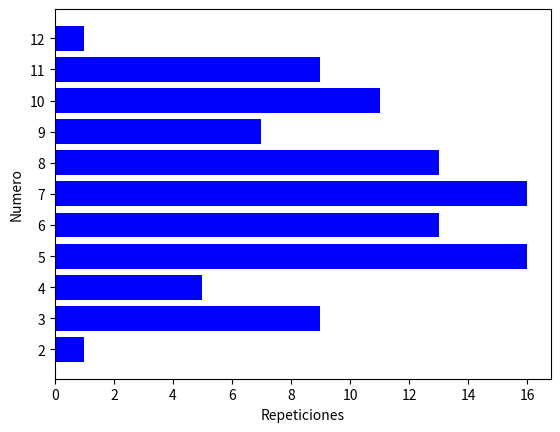
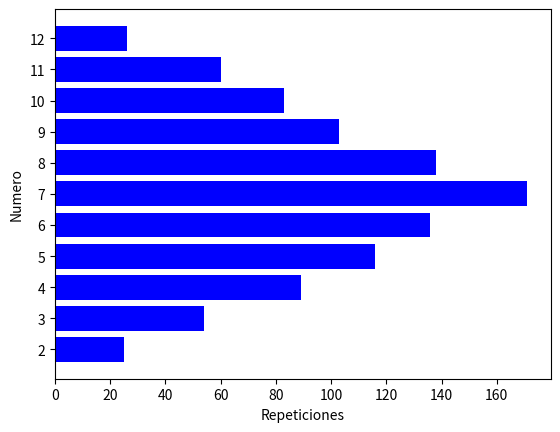
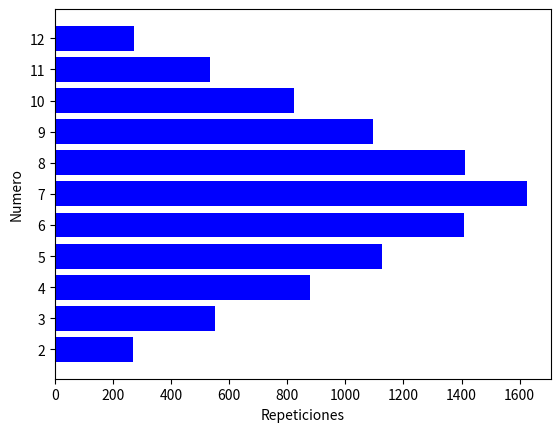

Source code (Python) for these figures, in order:
import random
import matplotlib.pyplot as plt

historico={"2":0,"3":0,"4":0,"5":0,"6":0,"7":0,"8":0,"9":0,"10":0,"11":0,"12":0}

def lanzar_dados():

    dado1 = random.randint(1, 6)
    dado2 = random.randint(1, 6)
    suma=dado1+dado2
    return suma

def repeticiones(n):

    global historico
    for i in range(n+1):
        resultado=lanzar_dados()
        historico[str(resultado)]+=1

def dibujar(n): 

    global historico

    repeticiones(n)
    
    eje_x = list(historico.keys())
    eje_y = list(historico.values())

    plt.figure()
    plt.barh(eje_x, eje_y, color="blue")
    plt.ylabel('Numero')
    plt.xlabel('Repeticiones')
    plt.show()
    print(historico)
    historico={"2":0,"3":0,"4":0,"5":0,"6":0,"7":0,"8":0,"9":0,"10":0,"11":0,"12":0}

dibujar(100)
dibujar(1000)
dibujar(10000)



